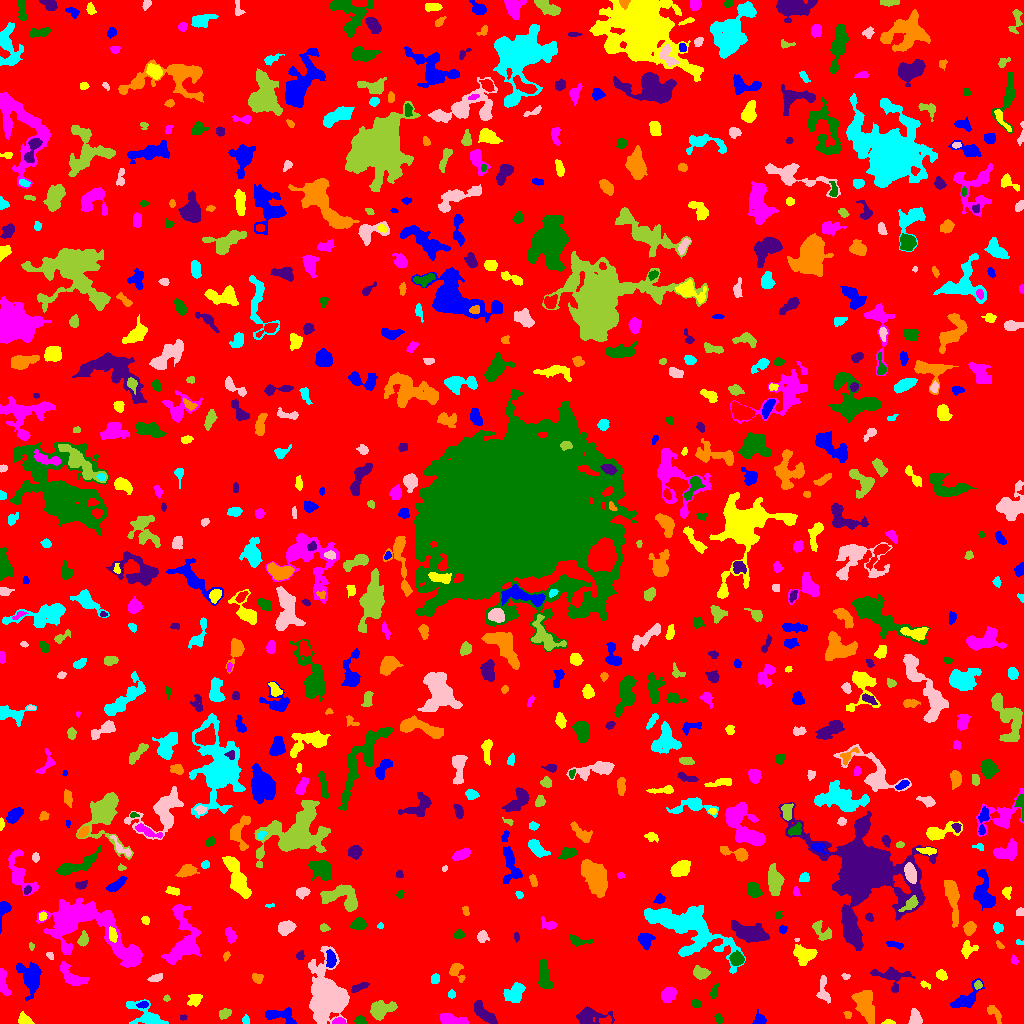

Values plotted in this chart, from the file beside it:
ID, X, Y, A, B, theta, total_flux, mu_max, mu_median, mu_mean, R_fwhm, R_e, R10, R90, x_start, x_end, y_start, y_end, area, greylevel
0, 523.2, 508.6, 299.4, 296.5, -1.158, 1343803, 13.0, 1.0, 1.688, 44.7, 221.3, 82.27, 371.9, 0, 1023, 0, 1023, 795938, 1.688
1, 760, 2.989, 2.557, 2.105, 0.1108, 268.0, 6.0, 2.0, 2.215, 4.26, 2.985, 1.128, 4.514, 752, 766, 0, 14, 121, 7.215
2, 888.7, 1.042, 2.846, 1.018, -0.04444, 95.0, 4.0, 2.0, 1.792, 3.09, 2.034, 0.7979, 3.192, 881, 895, 0, 4, 53, 6.792
3, 339.3, 1.919, 2.984, 1.598, 0.01603, 346.0, 9.0, 4.0, 4.325, 3.478, 2.706, 0.9772, 4.146, 332, 346, 0, 6, 80, 11.32
4, 360.2, 2.658, 2.58, 1.943, -0.2821, 263.0, 6.0, 3.0, 3.023, 4.068, 2.821, 1.128, 4.334, 354, 366, 0, 8, 87, 8.023
5, 182.9, 6.02, 1.612, 1.295, 0.1558, 50.0, 3.0, 1.0, 1.282, 2.257, 1.784, 0.5642, 2.764, 180, 187, 3, 9, 39, 8.282
6, 994.2, 10.11, 6.052, 2.208, -0.9, 229.0, 4.0, 1.0, 1.537, 4.754, 3.742, 1.262, 5.917, 987, 1001, 0, 18, 149, 7.537
7, 245.7, 3.163, 1.876, 1.752, -1.076, 92.0, 4.0, 1.0, 1.484, 2.985, 2.185, 0.7979, 3.568, 242, 249, 0, 9, 62, 6.484
8, 329.2, 27.7, 11.81, 8.095, -1.417, 20172, 69.0, 6.0, 11.9, 6.864, 8.992, 3.192, 18.17, 308, 349, 0, 77, 1695, 14.9
9, 380.5, 13.92, 5.768, 3.643, 0.2889, 1727, 12.0, 4.0, 4.934, 6.308, 5.352, 2.111, 8.849, 370, 397, 3, 23, 350, 8.934
10, 947.1, 1.946, 2.805, 1.463, -0.01912, 221.0, 8.0, 3.0, 3.299, 2.985, 2.326, 0.7979, 3.827, 941, 952, 0, 5, 67, 7.299
11, 279.2, 7.874, 8.95, 3.514, -0.1699, 1145, 10.0, 3.0, 3.976, 5.836, 5.078, 1.954, 8.176, 265, 296, 0, 16, 288, 7.976
12, 24.72, 3.542, 3.701, 2.574, -0.544, 465.0, 7.0, 3.0, 3.55, 4.442, 3.7, 1.382, 5.67, 18, 34, 0, 12, 131, 8.55
13, 451.4, 3.905, 7.627, 2.289, -0.1648, 1226, 10.0, 5.0, 5.045, 6.58, 5.015, 1.954, 7.674, 440, 468, 0, 10, 243, 9.045
14, 719.2, 4.427, 2.273, 1.503, -1.078, 89.0, 3.0, 1.0, 1.187, 2.821, 2.257, 0.7979, 3.742, 714, 723, 0, 10, 75, 6.187
15, 588.7, 6.744, 8.21, 3.682, 0.009534, 1604, 14.0, 4.0, 4.383, 5.202, 5.293, 2.034, 8.921, 576, 614, 0, 17, 366, 8.383
16, 848.0, 8.554, 1.814, 1.437, -1.179, 74.0, 5.0, 1.0, 1.345, 1.596, 1.871, 0.5642, 3.29, 843, 851, 5, 12, 55, 7.345
17, 146.5, 7.881, 10.45, 4.724, -0.5743, 1426, 10.0, 3.0, 3.347, 5.441, 5.944, 2.185, 9.885, 126, 168, 0, 24, 426, 7.347
18, 915.5, 5.388, 3.719, 2.715, -1.374, 1155, 15.0, 7.0, 7.0, 4.787, 3.949, 1.596, 6.155, 908, 922, 0, 15, 165, 10.0
19, 224.2, 9.894, 3.17, 2.216, 0.4, 340.0, 6.0, 3.0, 3.009, 4.583, 3.338, 1.262, 5.232, 219, 231, 4, 15, 113, 7.009
20, 96.24, 15.18, 3.427, 2.241, -1.016, 506.0, 9.0, 4.0, 3.863, 4.029, 3.568, 1.382, 5.499, 90, 102, 8, 21, 131, 7.863
21, 142.6, 18.6, 2.855, 1.599, 0.193, 222.0, 6.0, 3.0, 3.127, 3.742, 2.706, 1.128, 4.26, 136, 148, 15, 22, 71, 10.13
22, 194.8, 23.48, 3.238, 2.441, 0.3817, 202.0, 4.0, 1.0, 1.356, 4.184, 3.241, 1.262, 5.412, 187, 202, 17, 29, 149, 6.356
23, 668, 28.71, 3.463, 2.737, 0.8979, 763.0, 9.0, 3.0, 3.704, 4.787, 3.868, 1.596, 6.333, 661, 676, 21, 36, 206, 8.704
24, 696.2, 19.81, 2.476, 1.938, -0.3314, 259.0, 5.0, 3.0, 3.278, 4.222, 2.932, 1.262, 4.334, 691, 701, 16, 24, 79, 7.278
25, 483.8, 10.31, 7.818, 2.703, -0.7651, 1597, 14.0, 5.0, 5.526, 5.412, 5.412, 2.111, 8.406, 474, 497, 0, 23, 289, 8.526
26, 865.7, 17.4, 8.104, 3.948, -1.271, 2578, 15.0, 4.0, 5.035, 5.412, 6.723, 2.459, 10.87, 851, 874, 0, 33, 512, 9.035
27, 451.5, 29.06, 1.926, 1.651, 0.0, 96.0, 3.0, 2.0, 1.6, 3.192, 2.185, 0.9772, 3.478, 448, 455, 25, 34, 60, 6.6
28, 823.1, 32.73, 7.284, 2.696, -1.469, 488.0, 5.0, 2.0, 2.392, 5.323, 4.549, 1.693, 6.933, 816, 830, 20, 48, 204, 6.392
29, 166.6, 24.97, 1.403, 1.279, -0.1568, 73.0, 6.0, 1.0, 1.78, 1.871, 1.596, 0.5642, 2.764, 163, 170, 22, 29, 41, 6.78
30, 63.3, 17.76, 8.64, 3.393, -1.351, 2643, 15.0, 6.0, 6.446, 6.91, 6.408, 2.459, 9.95, 53, 72, 0, 31, 410, 10.45
31, 30.24, 46.46, 8.276, 5.061, -1.315, 2100, 9.0, 4.0, 4.078, 7.878, 6.84, 2.821, 10.91, 16, 41, 23, 62, 515, 9.078
32, 924.9, 38.91, 2.899, 1.452, -0.4567, 144.0, 5.0, 2.0, 2.441, 2.821, 2.394, 0.7979, 3.7, 920, 930, 34, 43, 59, 7.441
33, 2.648, 42.75, 7.021, 1.965, -1.386, 871.0, 12.0, 3.0, 4.377, 4.26, 3.949, 1.493, 6.699, 0, 11, 28, 55, 199, 8.377
34, 713.9, 31.51, 3.378, 1.626, 1.225, 128.0, 4.0, 1.0, 1.362, 3.478, 2.764, 0.9772, 4.442, 710, 719, 25, 40, 94, 6.362
35, 358.5, 35.95, 4.897, 1.65, 0.3508, 323.0, 5.0, 3.0, 2.648, 4.82, 3.613, 1.382, 5.323, 351, 369, 31, 41, 122, 6.648
36, 456.1, 53.07, 4.286, 3.323, -1.191, 551.0, 7.0, 3.0, 3.096, 4.478, 3.868, 1.493, 6.358, 449, 465, 41, 60, 178, 7.096
37, 514.8, 30.21, 5.48, 3.885, 0.7914, 1158, 8.0, 4.0, 3.772, 7.069, 5.412, 2.185, 8.444, 503, 525, 21, 41, 307, 7.772
38, 156, 45.55, 3.224, 1.491, 0.2469, 155.0, 3.0, 1.0, 1.535, 3.909, 2.821, 1.262, 4.297, 147, 162, 42, 50, 101, 6.535
39, 977.9, 38.18, 1.936, 1.701, 1.487, 138.0, 6.0, 2.0, 2.123, 2.821, 2.257, 0.7979, 3.523, 974, 982, 34, 43, 65, 10.12
40, 284, 46.88, 2.377, 1.754, 1.465, 112.0, 5.0, 1.0, 1.287, 1.954, 2.394, 0.7979, 3.989, 280, 290, 40, 52, 87, 6.287
41, 966, 24.24, 8.89, 3.755, 0.7029, 1119, 7.0, 3.0, 3.301, 6.58, 5.781, 2.326, 9.062, 950, 984, 16, 45, 339, 7.301
42, 941.3, 48.32, 2.809, 2.162, -0.6596, 390.0, 10.0, 3.0, 3.786, 3.432, 3.141, 1.128, 4.918, 936, 947, 43, 54, 103, 7.786
43, 71.29, 46.93, 8.021, 3.484, -0.6966, 1882, 13.0, 5.0, 5.773, 6.257, 5.499, 2.185, 8.921, 60, 89, 38, 62, 326, 9.773
44, 543.8, 49.26, 7.604, 2.563, -1.449, 1137, 12.0, 3.0, 3.765, 4.652, 5.109, 1.784, 8.368, 538, 553, 35, 65, 302, 7.765
45, 890.8, 47.46, 8.864, 5.3, -0.2344, 1304, 14.0, 3.0, 3.45, 3.523, 5.323, 1.784, 9.288, 870, 915, 31, 56, 378, 7.45
46, 257.4, 45.11, 2.591, 1.897, -0.5895, 103.0, 3.0, 1.0, 1.02, 3.09, 2.585, 0.9772, 4.146, 252, 263, 40, 50, 101, 6.02
47, 435, 44.69, 2.43, 2.009, 1.123, 236.0, 5.0, 3.0, 2.81, 3.909, 2.877, 1.128, 4.37, 431, 439, 40, 50, 84, 7.81
48, 845.5, 47.32, 1.953, 1.272, -0.101, 66.0, 3.0, 1.0, 1.375, 2.585, 1.954, 0.7979, 3.09, 841, 850, 44, 50, 48, 6.375
49, 700.6, 50.31, 3.394, 2.42, -0.1583, 483.0, 9.0, 2.0, 2.713, 3.338, 3.432, 1.262, 5.809, 693, 710, 44, 58, 178, 7.713
50, 636.1, 60.23, 3.785, 2.043, 0.2828, 472.0, 7.0, 3.0, 3.522, 4.583, 3.523, 1.382, 5.499, 629, 646, 55, 66, 134, 7.522
51, 330.9, 63.89, 4.32, 2.16, -1.513, 745.0, 11.0, 5.0, 4.838, 4.37, 3.868, 1.493, 5.917, 326, 336, 56, 74, 154, 13.84
52, 804.1, 69.29, 5.353, 3.851, -0.07784, 1449, 11.0, 4.0, 4.542, 6.18, 5.293, 2.034, 8.368, 793, 817, 58, 79, 319, 8.542
53, 1014, 63.5, 2.306, 1.502, -1.137, 190.0, 7.0, 3.0, 3.276, 2.764, 2.326, 0.7979, 3.613, 1011, 1018, 59, 69, 58, 7.276
54, 736.8, 64.54, 3.268, 2.992, -0.2837, 865.0, 11.0, 5.0, 4.971, 4.687, 3.989, 1.493, 6.308, 729, 744, 58, 73, 174, 10.97
55, 300.2, 67.8, 2.291, 1.925, 1.175, 198.0, 5.0, 3.0, 2.955, 3.613, 2.646, 0.9772, 4.068, 296, 304, 64, 73, 67, 6.955
56, 226.1, 67.34, 2.31, 1.411, 1.173, 134.0, 5.0, 2.0, 2.481, 2.821, 2.257, 0.7979, 3.523, 223, 230, 62, 72, 54, 6.481
57, 687.9, 97.22, 21.17, 9.772, -0.4875, 12579, 30.0, 5.0, 6.464, 6.77, 12.3, 3.868, 21.28, 644, 745, 50, 118, 1946, 9.464
58, 49.96, 68.0, 2.04, 1.488, -0.9216, 113.0, 4.0, 2.0, 2.216, 3.385, 2.257, 0.7979, 3.432, 46, 53, 64, 71, 51, 8.216
59, 31.22, 77.51, 1.845, 1.295, -1.402, 116.0, 7.0, 2.5, 2.9, 2.111, 1.871, 0.5642, 3.038, 29, 34, 73, 81, 40, 8.9
... 726 more rows
